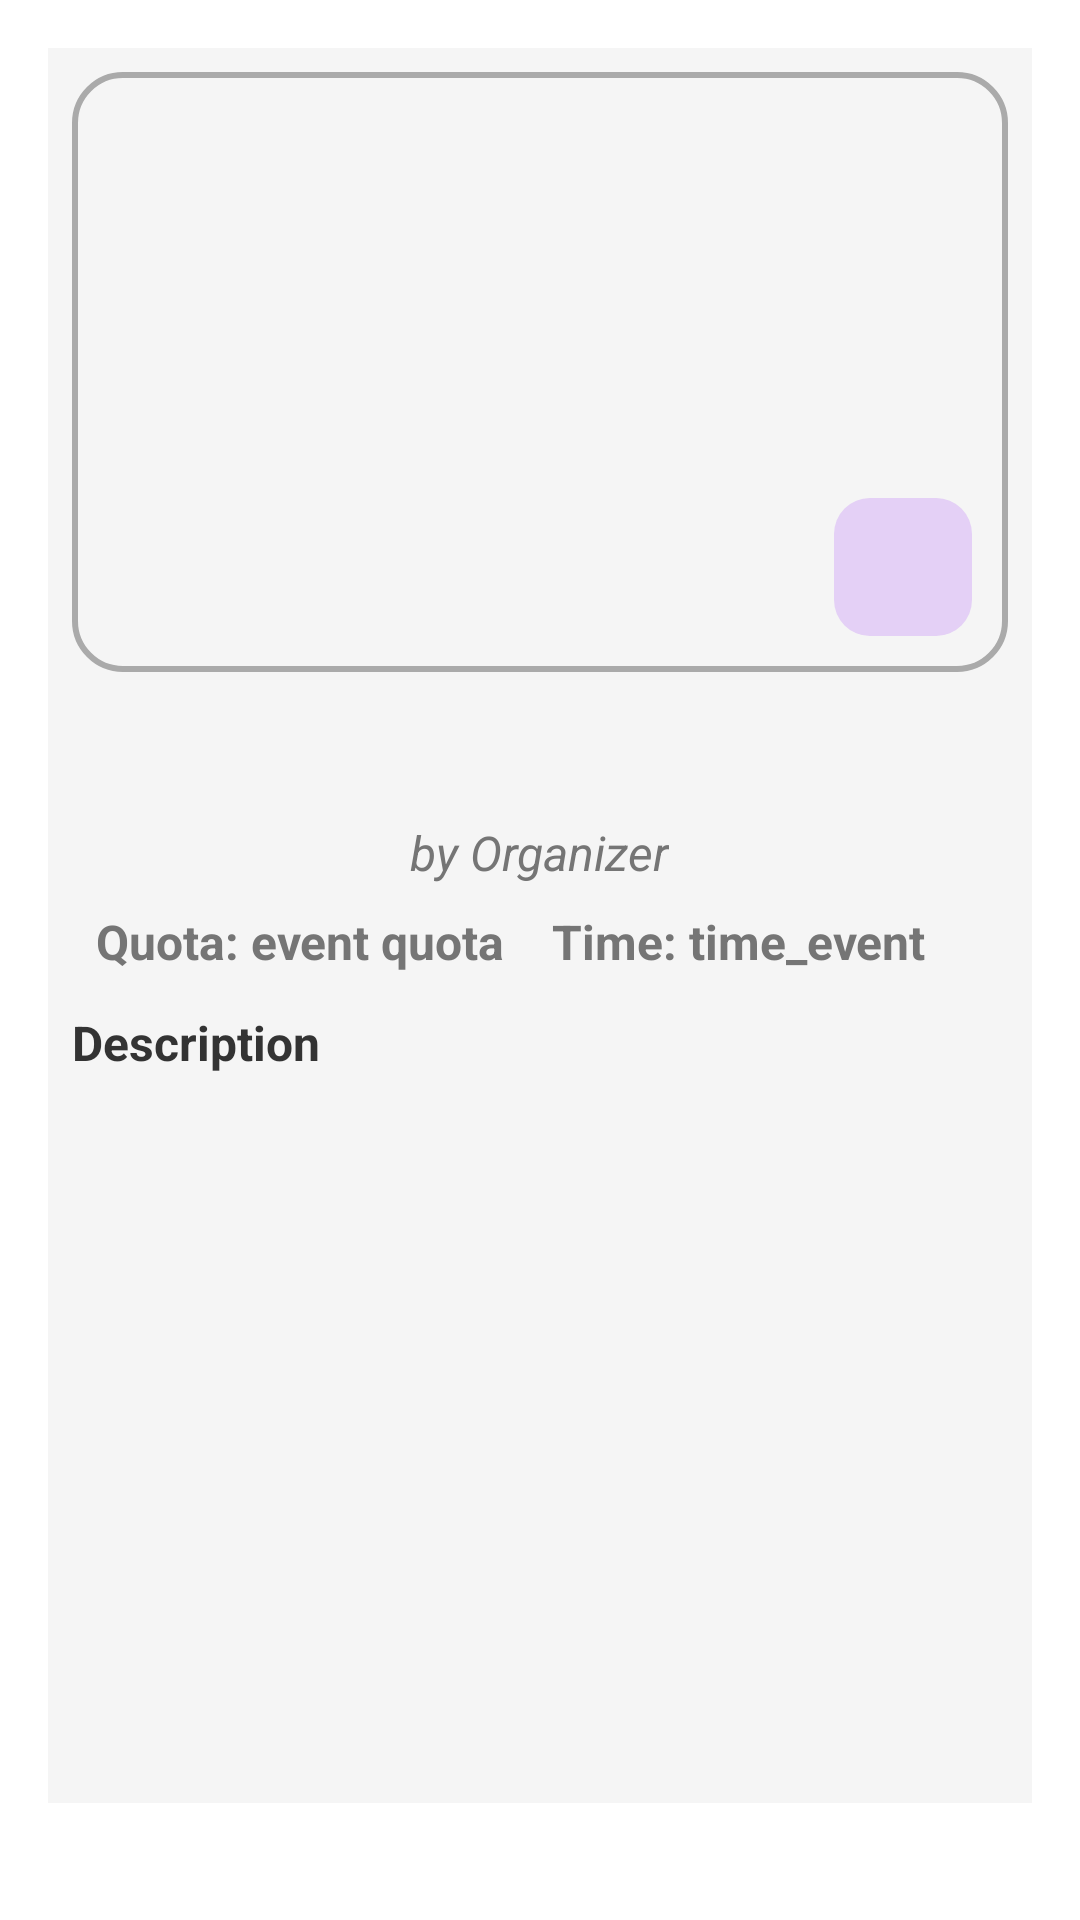

Reconstruct the res/layout file that produces this screen, plus the resources it refers to.
<!-- AndroidManifest.xml: activity theme Theme.DicodingEvent -->
<!-- res/layout/activity_detail_event.xml -->
<?xml version="1.0" encoding="utf-8"?>
<androidx.constraintlayout.widget.ConstraintLayout xmlns:android="http://schemas.android.com/apk/res/android"
    xmlns:app="http://schemas.android.com/apk/res-auto"
    xmlns:tools="http://schemas.android.com/tools"
    android:id="@+id/main"
    android:layout_width="match_parent"
    android:layout_height="match_parent"
    android:background="?android:attr/windowBackground"
    android:padding="16dp">

    <androidx.appcompat.widget.Toolbar
        android:id="@+id/toolbar"
        android:layout_width="match_parent"
        android:layout_height="wrap_content"
        android:background="?attr/colorPrimary"
        android:elevation="4dp"
        app:layout_constraintEnd_toEndOf="parent"
        app:layout_constraintStart_toStartOf="parent"
        app:layout_constraintTop_toTopOf="parent"
        app:navigationIcon="@drawable/ic_arrow_back"
        app:popupTheme="@style/ThemeOverlay.AppCompat.Light"
        app:theme="@style/ThemeOverlay.AppCompat.Dark.ActionBar"
        app:titleTextColor="@color/white" />

    <ScrollView
        android:layout_width="match_parent"
        android:layout_height="0dp"
        android:layout_marginBottom="8dp"
        android:background="@color/backgroundColor"
        android:fillViewport="true"
        app:layout_constraintBottom_toTopOf="@id/register_button"
        app:layout_constraintTop_toBottomOf="@id/toolbar">

        <LinearLayout
            android:layout_width="match_parent"
            android:layout_height="wrap_content"
            android:orientation="vertical"
            android:padding="8dp">

            <androidx.constraintlayout.widget.ConstraintLayout
                android:layout_width="match_parent"
                android:layout_height="200dp">

                
                <FrameLayout
                    android:layout_width="0dp"
                    android:layout_height="0dp"
                    app:layout_constraintBottom_toBottomOf="parent"
                    app:layout_constraintEnd_toEndOf="parent"
                    app:layout_constraintStart_toStartOf="parent"
                    app:layout_constraintTop_toTopOf="parent">

                    <ImageView
                        android:id="@+id/event_image"
                        android:layout_width="match_parent"
                        android:layout_height="match_parent"
                        android:background="@drawable/rounded_background"
                        android:contentDescription="@string/detail_event_image"
                        android:elevation="2dp"
                        android:scaleType="centerCrop" />

                    
                    <ImageView
                        android:id="@+id/favorite_icon"
                        android:layout_width="46dp"
                        android:layout_height="46dp"
                        android:layout_gravity="end|bottom"
                        android:layout_margin="12dp"
                        android:background="@drawable/fav_background"
                        android:contentDescription="@string/favorite_icon"
                        android:elevation="4dp"
                        android:padding="8dp"
                        android:src="@drawable/ic_favorite_border" />
                </FrameLayout>

            </androidx.constraintlayout.widget.ConstraintLayout>

            
            <TextView
                android:id="@+id/event_name"
                android:layout_width="wrap_content"
                android:layout_height="wrap_content"
                android:layout_gravity="center_horizontal"
                android:layout_marginTop="16dp"
                android:textAlignment="center"
                android:textColor="@color/primaryTextColor"
                android:textSize="22sp"
                android:textStyle="bold" />

            
            <TextView
                android:id="@+id/event_owner"
                android:layout_width="wrap_content"
                android:layout_height="wrap_content"
                android:layout_gravity="center_horizontal"
                android:layout_marginTop="4dp"
                android:text="@string/by_organizer"
                android:textColor="@color/secondaryTextColor"
                android:textSize="16sp"
                android:textStyle="italic" />

            
            <LinearLayout
                android:layout_width="match_parent"
                android:layout_height="wrap_content"
                android:layout_marginTop="8dp"
                android:orientation="horizontal">

                
                <TextView
                    android:id="@+id/eventSisaQuota"
                    android:layout_width="0dp"
                    android:layout_height="wrap_content"
                    android:layout_marginStart="8dp"
                    android:layout_weight="1"
                    android:text="@string/quota_event_quota"
                    android:textColor="@color/secondaryTextColor"
                    android:textSize="16sp"
                    android:textStyle="bold" />

                
                <TextView
                    android:id="@+id/event_time"
                    android:layout_width="0dp"
                    android:layout_height="wrap_content"
                    android:layout_weight="1"
                    android:text="@string/time_time_event"
                    android:textColor="@color/secondaryTextColor"
                    android:textSize="16sp"
                    android:textStyle="bold" />
            </LinearLayout>

            
            <TextView
                android:id="@+id/event_description"
                android:layout_width="wrap_content"
                android:layout_height="wrap_content"
                android:layout_marginTop="12dp"
                android:lineSpacingExtra="4dp"
                android:text="@string/description"
                android:textColor="@color/primaryTextColor"
                android:textSize="16sp"
                android:textStyle="bold" />

        </LinearLayout>
    </ScrollView>

    <ProgressBar
        android:id="@+id/progressBar"
        android:layout_width="wrap_content"
        android:layout_height="wrap_content"
        android:visibility="gone"
        app:layout_constraintBottom_toBottomOf="parent"
        app:layout_constraintEnd_toEndOf="parent"
        app:layout_constraintStart_toStartOf="parent"
        app:layout_constraintTop_toTopOf="parent"
        tools:visibility="visible" />

    
    <Button
        android:id="@+id/register_button"
        android:layout_width="match_parent"
        android:layout_height="wrap_content"
        android:layout_margin="8dp"
        android:backgroundTint="@color/primaryTextColor"
        android:text="@string/register_now"
        android:textColor="@android:color/white"
        android:textStyle="bold"
        app:layout_constraintBottom_toBottomOf="parent" />

</androidx.constraintlayout.widget.ConstraintLayout>
<!-- resources referenced by this layout -->
<resources>
  <color name="backgroundColor">#F5F5F5</color>
  <color name="primaryTextColor">#333333</color>
  <color name="secondaryTextColor">#757575</color>
  <color name="white">#FFFFFF</color>
  <!-- drawable fav_background (drawable) -->
  <?xml version="1.0" encoding="utf-8"?>
  <shape xmlns:android="http://schemas.android.com/apk/res/android">
      <solid android:color="@color/softPurple" />
      <corners android:radius="12dp" />
  </shape>
  <!-- drawable rounded_background (drawable) -->
  <?xml version="1.0" encoding="utf-8"?>
  <shape xmlns:android="http://schemas.android.com/apk/res/android">
      <corners android:radius="16dp"/> 
      <solid android:color="@android:color/transparent"/> 
      <stroke
          android:width="2dp"
          android:color="@android:color/darker_gray" /> 
  </shape>
  <string name="by_organizer">by Organizer</string>
  <string name="description">Description</string>
  <string name="detail_event_image">Detail Event Image</string>
  <string name="favorite_icon">favorite icon</string>
  <string name="quota_event_quota">Quota: event quota</string>
  <string name="register_now">Register Now</string>
  <string name="time_time_event">Time: time_event</string>
  <style name="Theme.DicodingEvent" parent="Theme.MaterialComponents.DayNight.NoActionBar">
          
          <item name="colorPrimary">@color/softBlue</item>
          <item name="colorPrimaryVariant">@color/softPurple</item>
          <item name="colorOnPrimary">@color/white</item>
  
          
          <item name="colorSecondary">@color/softGreen</item>
          <item name="colorOnSecondary">@color/primaryTextColor</item>
  
          
          <item name="colorAccent">@color/accentColor</item>
  
          
          <item name="android:windowBackground">@color/white</item>
  
          
          <item name="android:textColorPrimary">@color/primaryTextColor</item>
          <item name="android:textColorSecondary">@color/secondaryTextColor</item>
  
          
          <item name="android:statusBarColor">?attr/colorPrimaryVariant</item>
      </style>
  <color name="softPurple">#E4D0F6</color>
  <color name="softBlue">#CE286ADF</color>
  <color name="softGreen">#3EC140</color>
  <color name="accentColor">#64B5F6</color>
</resources>
